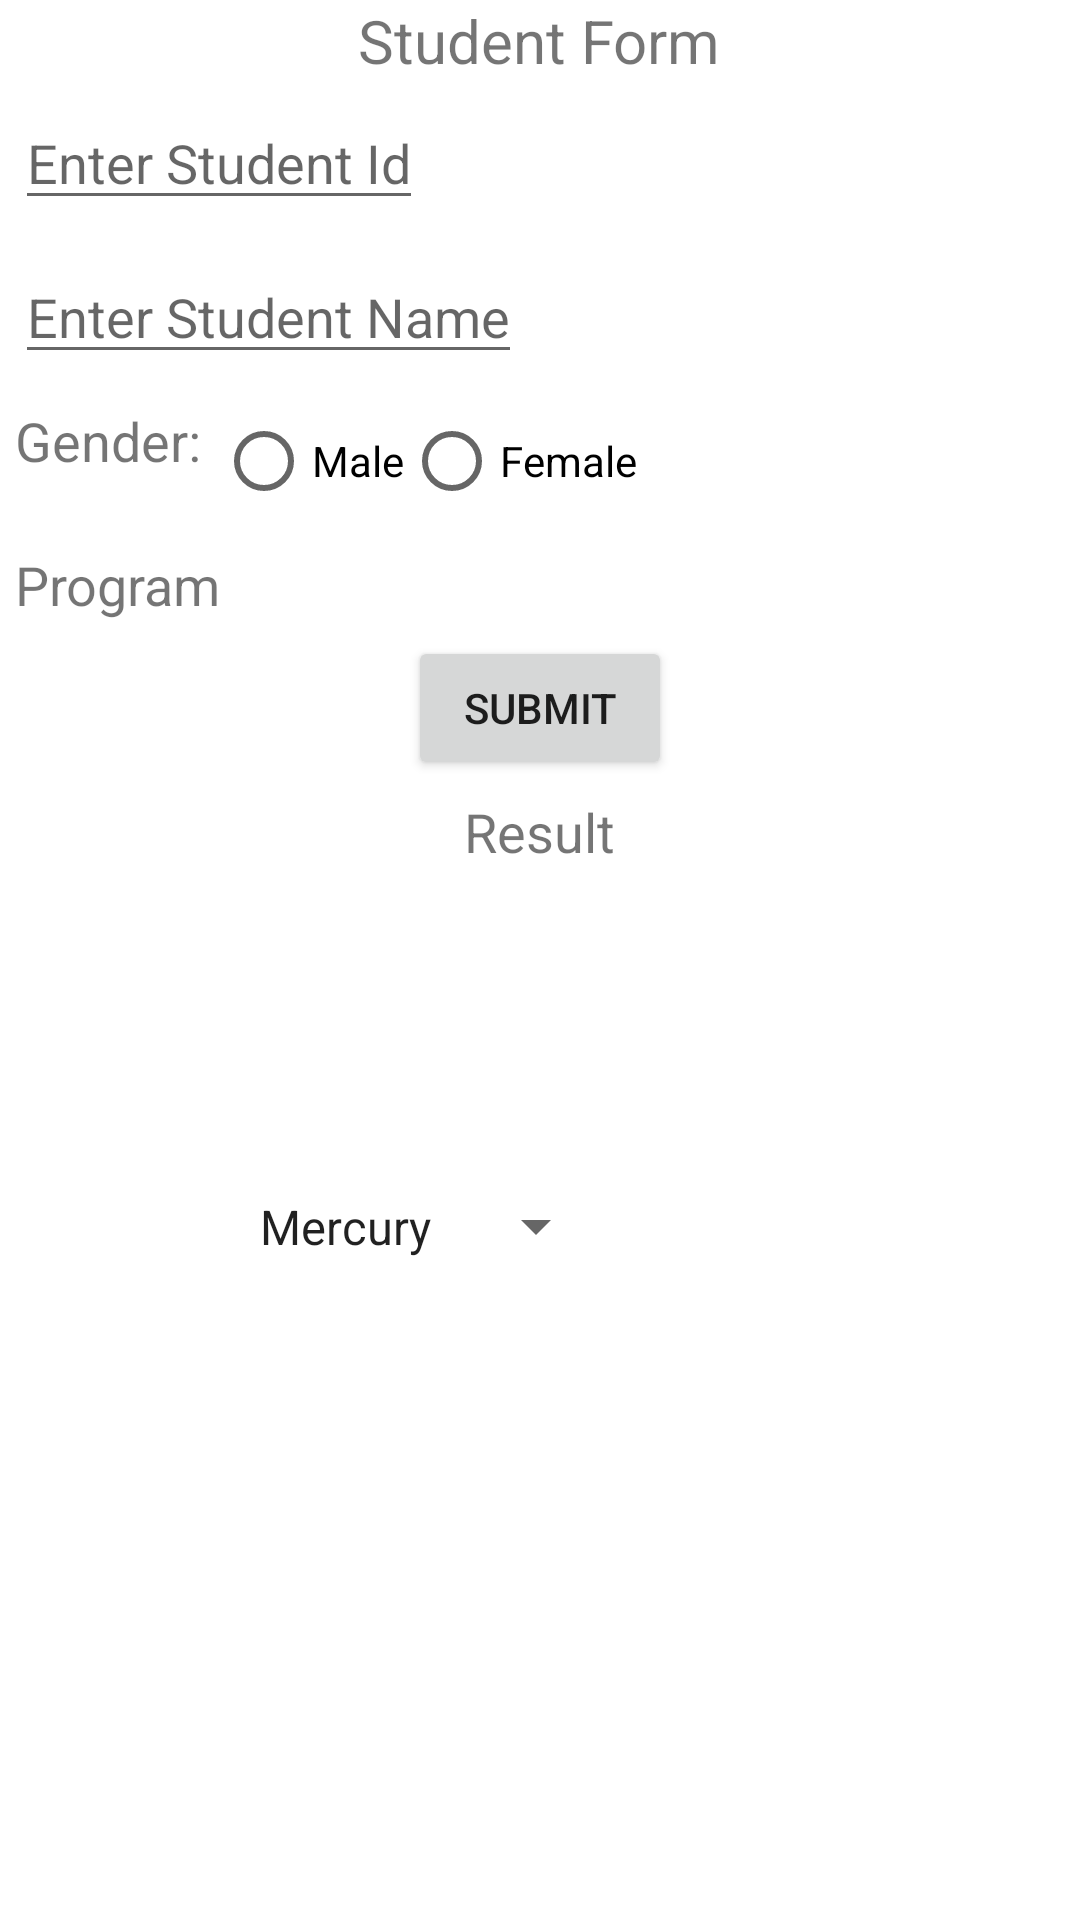

Write the Android layout XML for this screen, with the resource values it uses.
<!-- AndroidManifest.xml: fallback theme Theme.MaterialComponents.DayNight.NoActionBar -->
<!-- res/layout/communicate.xml -->
<?xml version="1.0" encoding="utf-8"?>
<RelativeLayout xmlns:android="http://schemas.android.com/apk/res/android"
    xmlns:app="http://schemas.android.com/apk/res-auto"
    xmlns:tools="http://schemas.android.com/tools"
    android:layout_width="match_parent"
    android:layout_height="match_parent">


    <TextView
        android:id="@+id/txtForm"
        android:layout_width="wrap_content"
        android:layout_height="wrap_content"
        android:layout_centerHorizontal="true"
        android:text="Student Form"
        android:textSize="20sp"
        tools:layout_editor_absoluteX="0dp"
        tools:layout_editor_absoluteY="16dp" />

    <EditText
        android:id="@+id/edtID"
        android:layout_width="wrap_content"
        android:layout_height="wrap_content"
        android:layout_below="@+id/txtForm"
        android:layout_margin="5dp"
        android:hint="Enter Student Id"
        tools:layout_editor_absoluteX="27dp"
        tools:layout_editor_absoluteY="52dp" />


    <EditText
        android:id="@+id/edtName"
        android:layout_width="wrap_content"
        android:layout_height="wrap_content"
        android:layout_below="@+id/edtID"
        android:layout_margin="5dp"
        android:hint="Enter Student Name"
        tools:layout_editor_absoluteX="122dp"
        tools:layout_editor_absoluteY="158dp" />

    <TextView
        android:id="@+id/txtGender"
        android:layout_width="wrap_content"
        android:layout_height="wrap_content"
        android:layout_below="@+id/edtName"
        android:layout_margin="5dp"
        android:text="Gender:"
        android:textSize="18sp"
        tools:layout_editor_absoluteX="-8dp"
        tools:layout_editor_absoluteY="117dp" />

    <RadioGroup
        android:layout_width="wrap_content"
        android:layout_height="wrap_content"
        android:layout_below="@+id/edtName"
        android:id="@+id/radGroup"
        android:orientation="horizontal"
        android:layout_toRightOf="@+id/txtGender" >

        <RadioButton
            android:id="@+id/radMale"
            android:layout_width="wrap_content"
            android:layout_height="wrap_content"
            android:text="Male"
            tools:layout_editor_absoluteX="86dp"
            tools:layout_editor_absoluteY="109dp" />

        <RadioButton
            android:id="@+id/radFemale"
            android:layout_width="wrap_content"
            android:layout_height="wrap_content"
            android:text="Female"
            app:layout_constraintBottom_toTopOf="@+id/txtProgram"
            tools:layout_editor_absoluteX="193dp" />


    </RadioGroup>

    <TextView
        android:id="@+id/txtProgram"
        android:layout_width="wrap_content"
        android:layout_height="wrap_content"
        android:layout_below="@+id/radGroup"
        android:layout_margin="5dp"
        android:text="Program"
        android:textSize="18sp"
        tools:layout_editor_absoluteX="53dp"
        tools:layout_editor_absoluteY="158dp" />

    <Spinner
        android:id="@+id/spProgram"
        android:layout_width="wrap_content"
        android:layout_height="match_parent"
        android:layout_below="@+id/radGroup"
        android:layout_toRightOf="@+id/txtProgram"
        android:entries="@array/planets_array"
        tools:layout_editor_absoluteX="250dp"
        tools:layout_editor_absoluteY="0dp" />

    <Button
        android:id="@+id/btnSubmit"
        android:layout_width="wrap_content"
        android:layout_height="wrap_content"
        android:layout_below="@+id/txtProgram"
        android:layout_centerHorizontal="true"
        android:text="Submit"
        app:layout_constraintBottom_toBottomOf="parent"
        app:layout_constraintEnd_toEndOf="parent"
        app:layout_constraintStart_toStartOf="parent"
        app:layout_constraintTop_toTopOf="parent" />

    <TextView
        android:id="@+id/txtResult"
        android:layout_width="wrap_content"
        android:layout_height="wrap_content"
        android:layout_below="@+id/btnSubmit"
        android:layout_centerHorizontal="true"
        android:layout_margin="5dp"
        android:layout_marginBottom="56dp"
        android:text="Result"
        android:textSize="18sp"
        app:layout_constraintBottom_toTopOf="@+id/btnSubmit"
        tools:layout_editor_absoluteX="143dp" />


</RelativeLayout>
<!-- resources referenced by this layout -->
<resources>
  <string-array name="planets_array">
          <item>Mercury</item>
          <item>Venus</item>
          <item>Earth</item>
          <item>Mars</item>
          <item>Jupiter</item>
          <item>Saturn</item>
          <item>Uranus</item>
          <item>Neptune</item>
      </string-array>
</resources>
